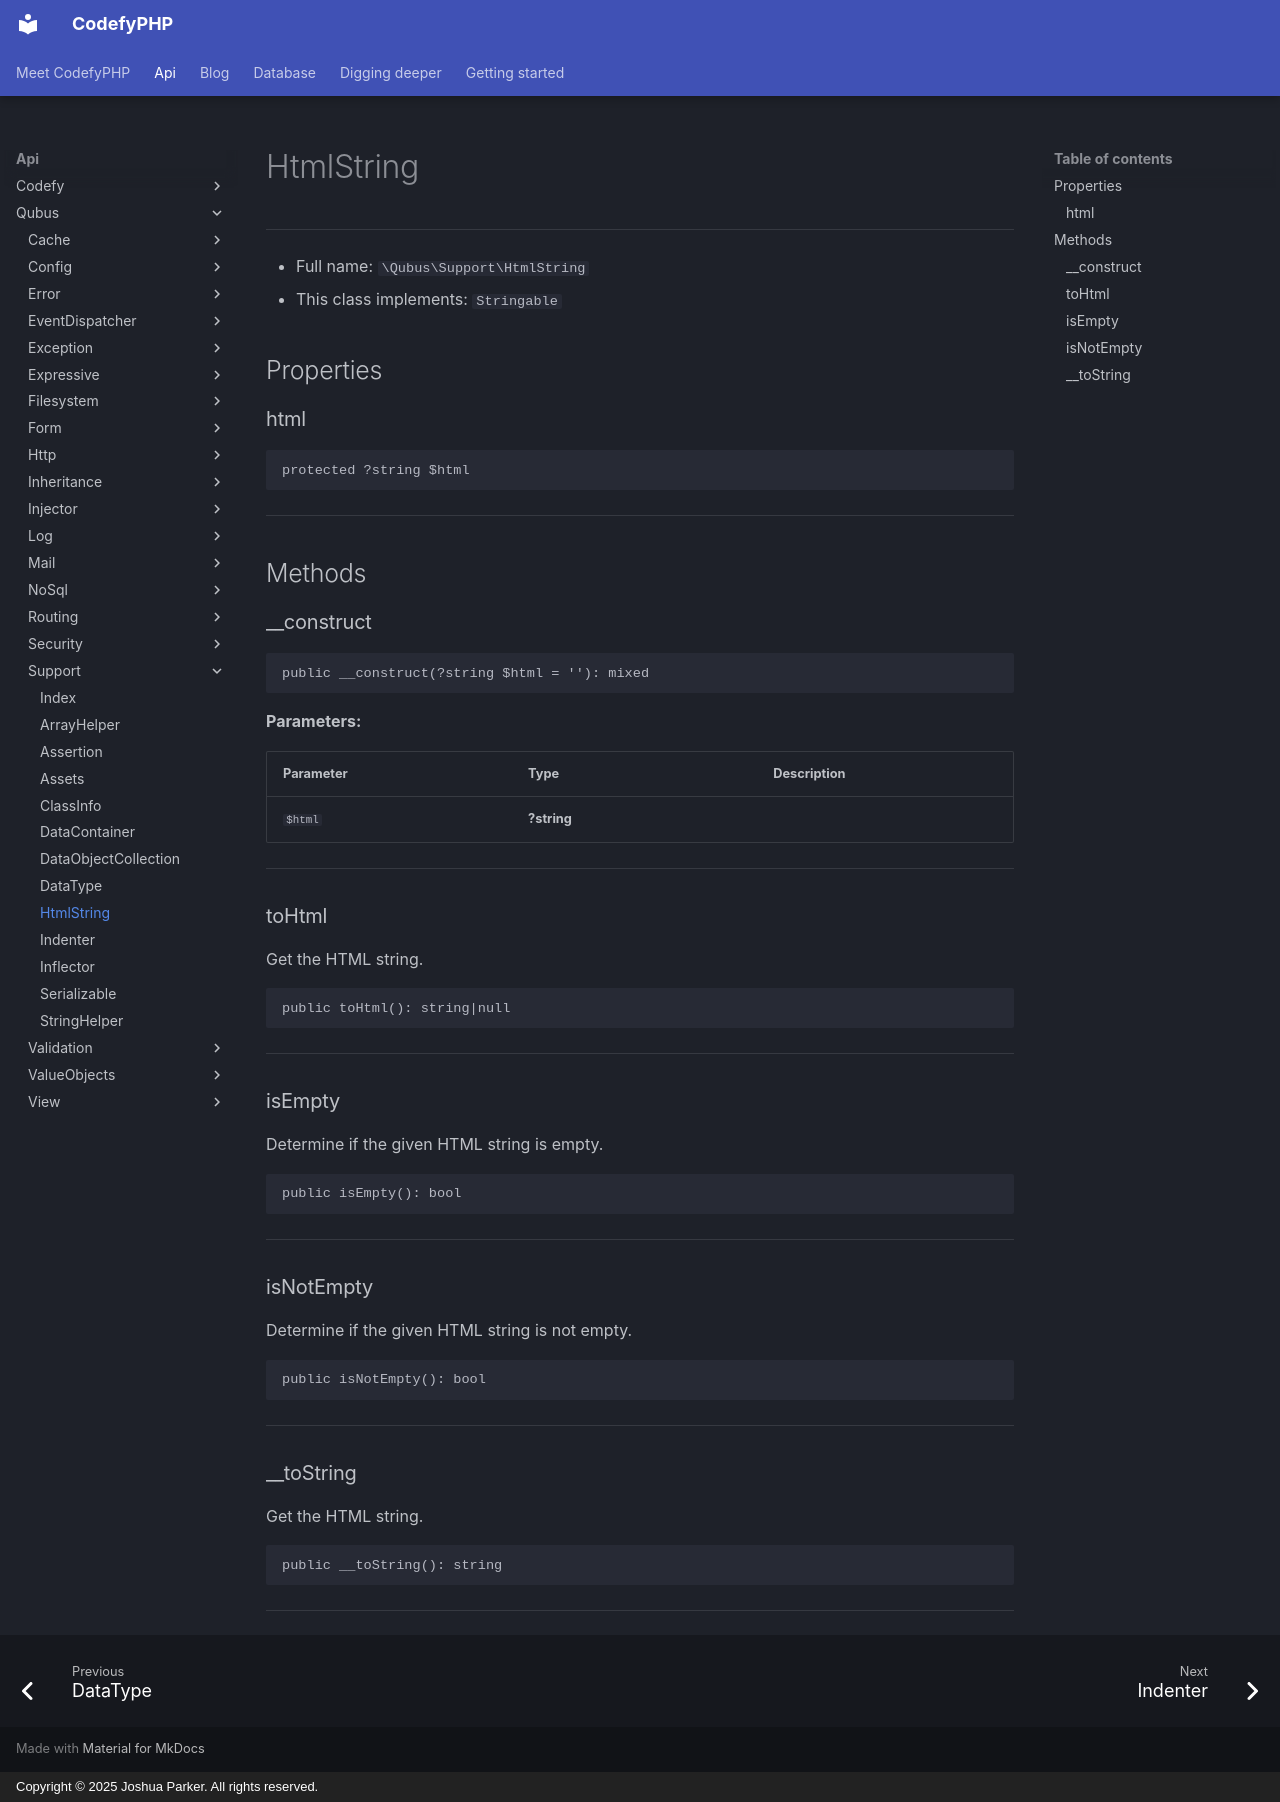

repository: codefyphp/docs · page: api/Qubus/Support/HtmlString/index.html · generator: mkdocs · copyright: Copyright © 2025 Joshua Parker. All rights reserved.

# HtmlString

***

* Full name: `\Qubus\Support\HtmlString`
* This class implements:
  `Stringable`

## Properties

### html

```php
protected ?string $html
```

***

## Methods

### __construct

```php
public __construct(?string $html = ''): mixed
```

**Parameters:**

| Parameter | Type        | Description |
|-----------|-------------|-------------|
| `$html`   | **?string** |             |

***

### toHtml

Get the HTML string.

```php
public toHtml(): string|null
```

***

### isEmpty

Determine if the given HTML string is empty.

```php
public isEmpty(): bool
```

***

### isNotEmpty

Determine if the given HTML string is not empty.

```php
public isNotEmpty(): bool
```

***

### __toString

Get the HTML string.

```php
public __toString(): string
```

***
